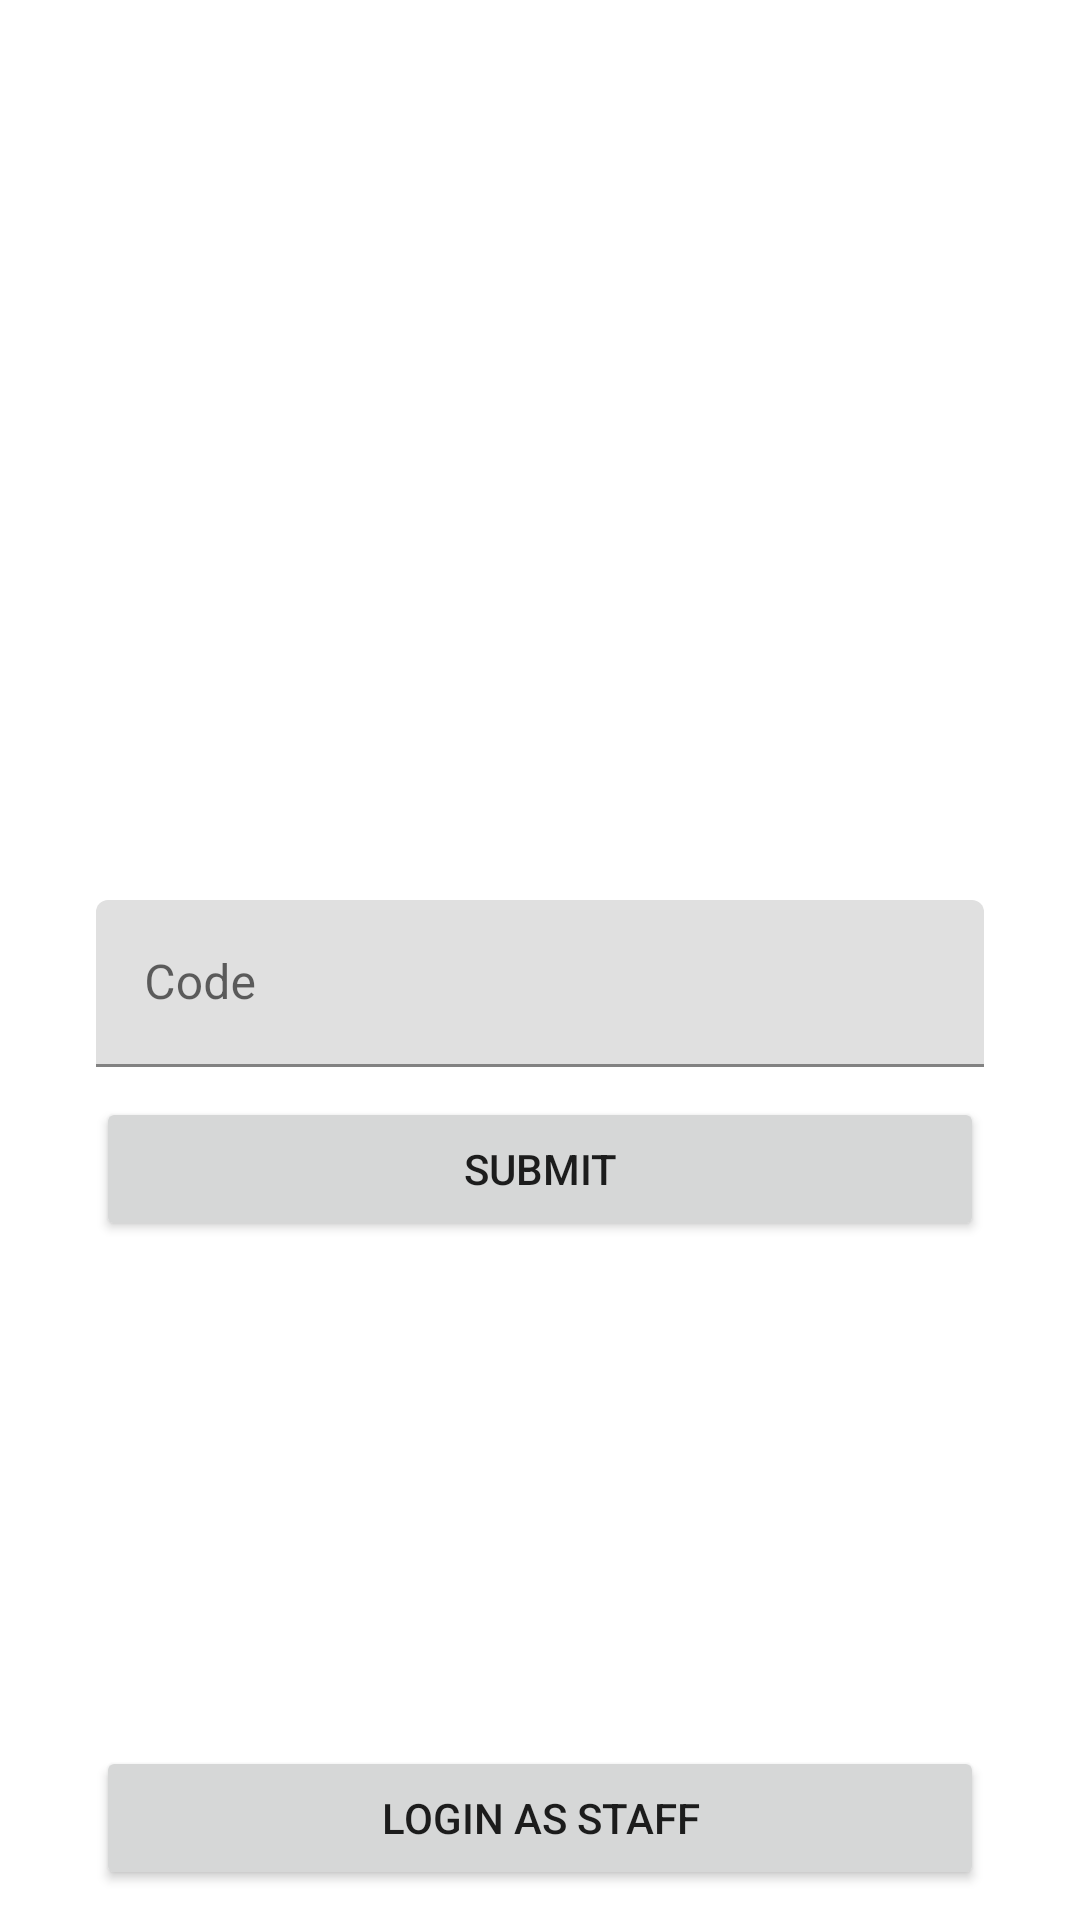

Android layout source for this screen:
<!-- AndroidManifest.xml: application theme Theme.Connectapi -->
<!-- res/layout/activity_login_customer.xml -->
<?xml version="1.0" encoding="utf-8"?>
<androidx.constraintlayout.widget.ConstraintLayout xmlns:android="http://schemas.android.com/apk/res/android"
    xmlns:app="http://schemas.android.com/apk/res-auto"
    xmlns:tools="http://schemas.android.com/tools"
    android:layout_width="match_parent"
    android:layout_height="match_parent"
    tools:context=".MainActivity">

    <com.google.android.material.textfield.TextInputLayout
        android:id="@+id/textInputCode"
        android:layout_width="match_parent"
        android:layout_height="wrap_content"
        android:layout_marginStart="32dp"
        android:layout_marginTop="300dp"
        android:layout_marginEnd="32dp"
        android:hint="Code"
        app:layout_constraintEnd_toEndOf="parent"
        app:layout_constraintStart_toStartOf="parent"
        app:layout_constraintTop_toTopOf="parent">


        <com.google.android.material.textfield.TextInputEditText
            android:id="@+id/etCode"
            android:layout_width="match_parent"
            android:layout_height="wrap_content" />
    </com.google.android.material.textfield.TextInputLayout>


    <Button
        android:id="@+id/buttonLogin"
        android:layout_width="match_parent"
        android:layout_height="wrap_content"
        android:layout_marginStart="32dp"
        android:layout_marginTop="10dp"
        android:layout_marginEnd="32dp"
        android:text="Submit"
        app:layout_constraintEnd_toEndOf="parent"
        app:layout_constraintStart_toStartOf="parent"
        app:layout_constraintTop_toBottomOf="@+id/textInputCode" />

    <Button
        android:id="@+id/btnLoginStaff"
        android:layout_width="0dp"
        android:layout_height="wrap_content"
        android:layout_marginStart="32dp"
        android:layout_marginEnd="32dp"
        android:layout_marginBottom="10dp"
        android:text="Login as Staff"
        app:layout_constraintBottom_toBottomOf="parent"
        app:layout_constraintEnd_toEndOf="parent"
        app:layout_constraintStart_toStartOf="parent" />

</androidx.constraintlayout.widget.ConstraintLayout>
<!-- resources referenced by this layout -->
<resources>
  <style name="Theme.Connectapi" parent="Theme.MaterialComponents.DayNight.DarkActionBar">
          
          <item name="colorPrimary">@color/purple_500</item>
          <item name="colorPrimaryVariant">@color/purple_700</item>
          <item name="colorOnPrimary">@color/white</item>
          
          <item name="colorSecondary">@color/teal_200</item>
          <item name="colorSecondaryVariant">@color/teal_700</item>
          <item name="colorOnSecondary">@color/black</item>
          
          <item name="android:statusBarColor">?attr/colorPrimaryVariant</item>
          
      </style>
  <color name="purple_500">#E26868</color>
  <color name="purple_700">#E26868</color>
  <color name="white">#FFFFFFFF</color>
  <color name="teal_200">#E26868</color>
  <color name="teal_700">#FF018786</color>
  <color name="black">#FF000000</color>
</resources>
